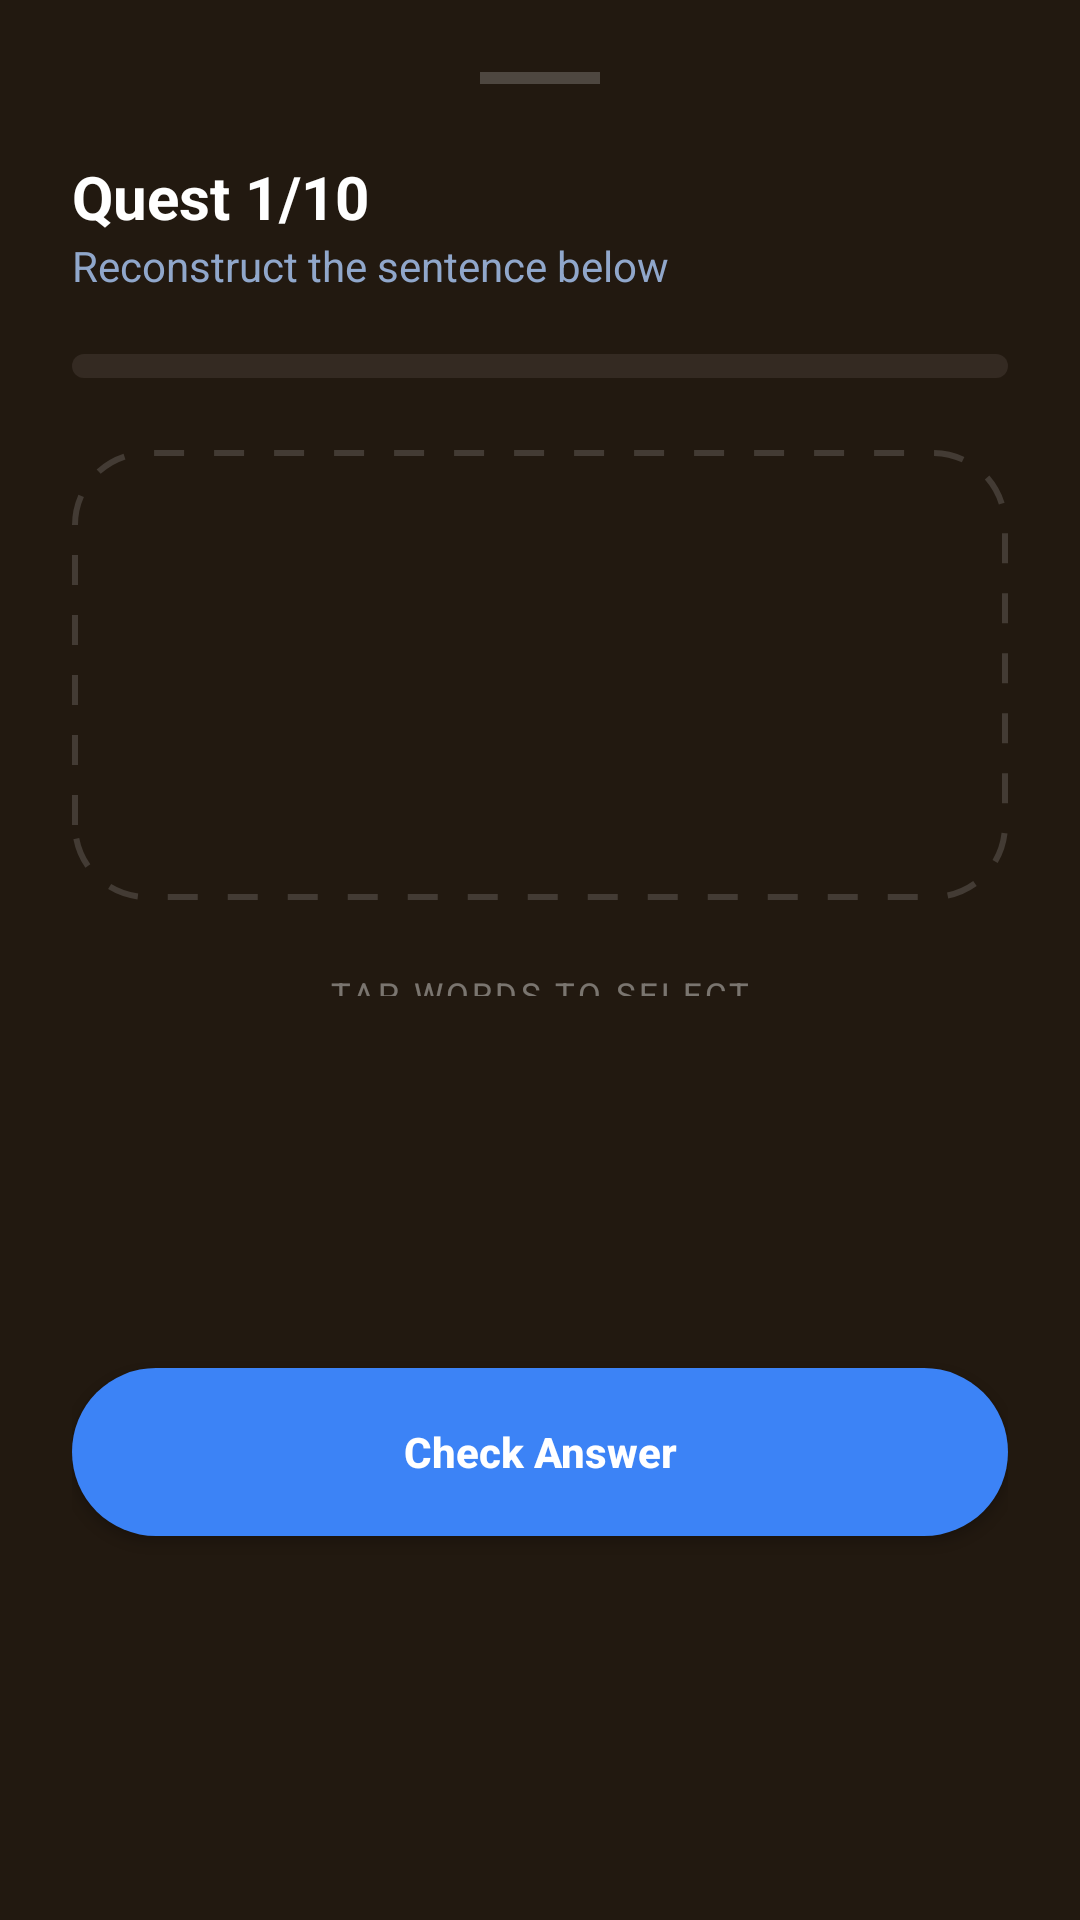

Reconstruct the res/layout file that produces this screen, plus the resources it refers to.
<!-- AndroidManifest.xml: application theme Theme.Ingilizcemobil -->
<!-- res/layout/dialog_word_hunter.xml -->
<?xml version="1.0" encoding="utf-8"?>
<RelativeLayout xmlns:android="http://schemas.android.com/apk/res/android"
    xmlns:app="http://schemas.android.com/apk/res-auto"
    android:layout_width="match_parent"
    android:layout_height="match_parent"
    android:background="#221910"
    android:padding="24dp">

    <androidx.core.widget.NestedScrollView
        android:layout_width="match_parent"
        android:layout_height="match_parent"
        android:layout_above="@id/btnCheckAnswer"
        android:layout_marginBottom="124dp"
        android:fillViewport="true">

        <LinearLayout
            android:layout_width="match_parent"
            android:layout_height="wrap_content"
            android:orientation="vertical">

            <View
                android:layout_width="40dp"
                android:layout_height="4dp"
                android:layout_gravity="center"
                android:layout_marginBottom="24dp"
                android:background="#33FFFFFF" />

            <TextView
                android:id="@+id/tvHunterCounter"
                android:layout_width="wrap_content"
                android:layout_height="wrap_content"
                android:text="Quest 1/10"
                android:textColor="#FFFFFF"
                android:textSize="20sp"
                android:textStyle="bold" />

            <TextView
                android:layout_width="wrap_content"
                android:layout_height="wrap_content"
                android:text="Reconstruct the sentence below"
                android:textColor="#90A7CB"
                android:textSize="14sp" />

            <ProgressBar
                android:id="@+id/hunterProgress"
                style="?android:attr/progressBarStyleHorizontal"
                android:layout_width="match_parent"
                android:layout_height="8dp"
                android:layout_marginTop="20dp"
                android:progressDrawable="@drawable/custom_progress_blue" />

            <com.google.android.material.chip.ChipGroup
                android:id="@+id/cgSelectedWords"
                android:layout_width="match_parent"
                android:layout_height="150dp"
                android:layout_marginTop="24dp"
                android:background="@drawable/dash_border_bg"
                android:padding="12dp"
                app:chipSpacingHorizontal="8dp"
                app:chipSpacingVertical="8dp" />

            <TextView
                android:layout_width="wrap_content"
                android:layout_height="wrap_content"
                android:layout_gravity="center"
                android:layout_marginTop="24dp"
                android:letterSpacing="0.1"
                android:text="TAP WORDS TO SELECT"
                android:textColor="#66FFFFFF"
                android:textSize="11sp" />

            <com.google.android.material.chip.ChipGroup
                android:id="@+id/cgWordPool"
                android:layout_width="match_parent"
                android:layout_height="wrap_content"
                android:layout_marginTop="12dp"
                android:gravity="center"
                app:chipSpacingHorizontal="10dp"
                app:chipSpacingVertical="10dp" />

        </LinearLayout>
    </androidx.core.widget.NestedScrollView>

    <androidx.appcompat.widget.AppCompatButton
        android:id="@+id/btnCheckAnswer"
        android:layout_width="match_parent"
        android:layout_height="56dp"
        android:layout_alignParentBottom="true"
        android:layout_marginBottom="104dp"
        android:background="@drawable/gradient_blue_rounded"
        android:text="Check Answer"
        android:textAllCaps="false"
        android:textColor="#FFFFFF"
        android:textStyle="bold" />

</RelativeLayout>
<!-- resources referenced by this layout -->
<resources>
  <!-- drawable custom_progress_blue (drawable) -->
  <layer-list xmlns:android="http://schemas.android.com/apk/res/android">
      <item android:id="@android:id/background"><shape><corners android:radius="10dp"/><solid android:color="#342A22"/></shape></item>
      <item android:id="@android:id/progress"><clip><shape><corners android:radius="10dp"/><solid android:color="#3C83F6"/></shape></clip></item>
  </layer-list>
  <!-- drawable dash_border_bg (drawable) -->
  <shape xmlns:android="http://schemas.android.com/apk/res/android">
      <stroke android:width="2dp" android:color="#26FFFFFF" android:dashWidth="10dp" android:dashGap="10dp" />
      <corners android:radius="24dp" />
  </shape>
  <!-- drawable gradient_blue_rounded (drawable) -->
  <shape xmlns:android="http://schemas.android.com/apk/res/android">
      <solid android:color="#3C83F6" />
      <corners android:radius="28dp" />
  </shape>
  <style name="Theme.Ingilizcemobil" parent="Base.Theme.Ingilizcemobil">
          <item name="android:windowAnimationStyle">@null</item>
      </style>
  <style name="Base.Theme.Ingilizcemobil" parent="Theme.Material3.DayNight.NoActionBar">
          <item name="colorPrimary">#f27f0d</item>
          <item name="android:statusBarColor">#221910</item>
          <item name="android:windowLightStatusBar">false</item>
      </style>
</resources>
